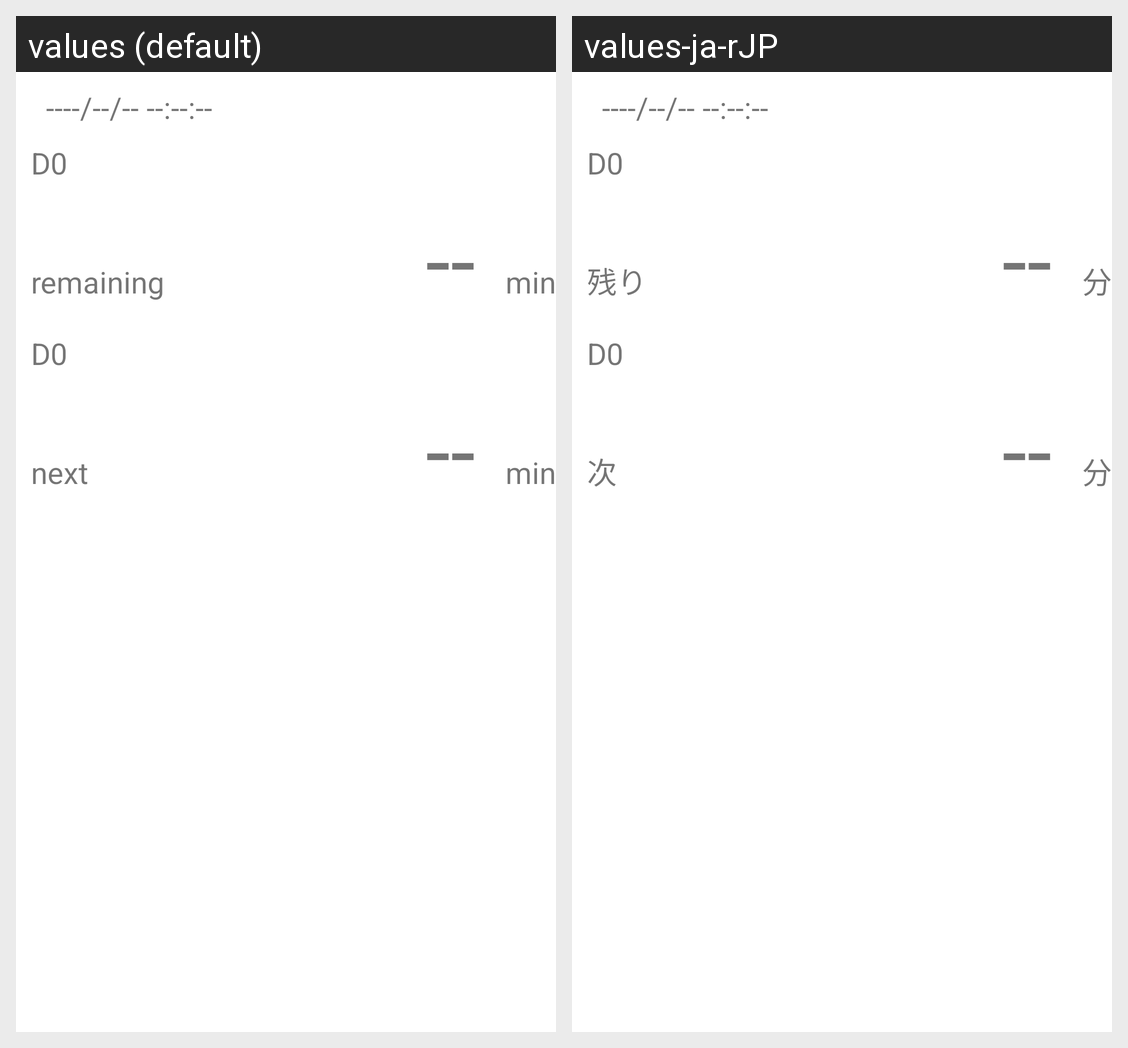

Translations of the strings shown on this Android screen, per locale in the grid:
Android screen res/layout/activity_main.xml rendered under 2 locales, left to right: values (default), values-ja-rJP. Device: Nexus 5 (rendered at 1080×1920; each locale shown at half size, 540×960, under a caption strip naming it); theme Theme.WeeklyClock.
Strings drawn on this screen, with the default value and each locale's value (text and hints the layout hard-codes, and strings that could not be matched under every locale, appear in the picture but are not listed):

remain
  values: remaining
  values-ja-rJP: 残り

minute
  values: min
  values-ja-rJP: 分

next
  values: next
  values-ja-rJP: 次
